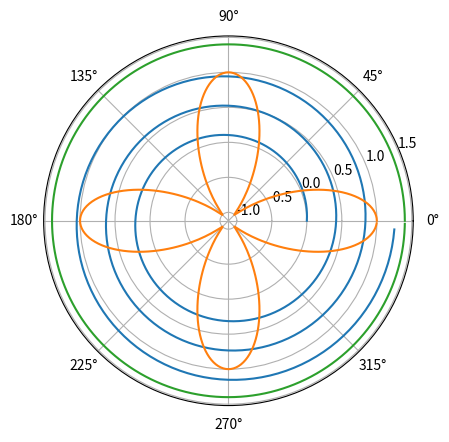

Here is the Python script that generated this plot:
import matplotlib.pyplot as plt
import numpy as np

theta = np.arange(0., 2., 1./180.) * np.pi
plt.polar(3 * theta, theta/5)
plt.polar(theta, np.cos(4 * theta))
plt.polar(theta, [1.4] * len(theta))
plt.show()